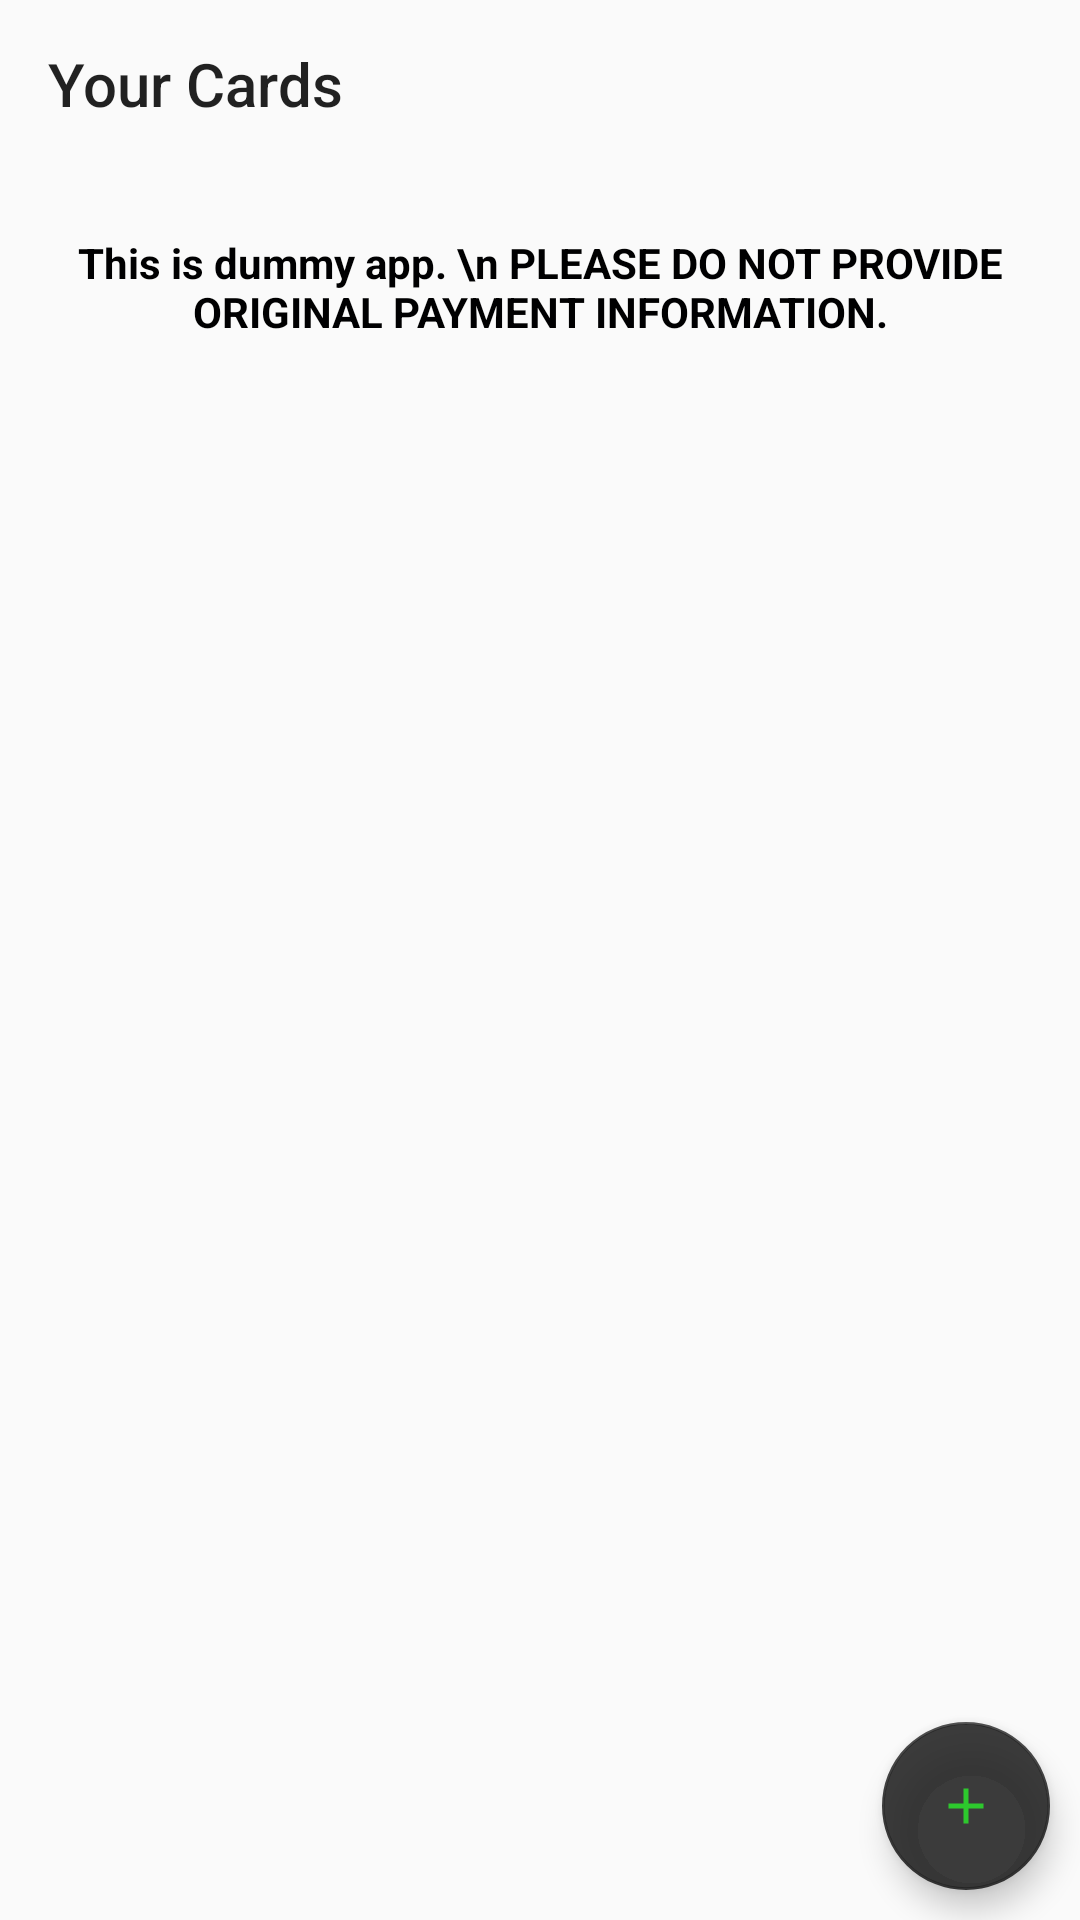

Android layout source for this screen:
<!-- AndroidManifest.xml: application theme AppTheme -->
<!-- res/layout/activity_cards.xml -->
<?xml version="1.0" encoding="utf-8"?>
<RelativeLayout xmlns:android="http://schemas.android.com/apk/res/android"
    xmlns:app="http://schemas.android.com/apk/res-auto"
    xmlns:tools="http://schemas.android.com/tools"
    android:layout_width="match_parent"
    android:layout_height="match_parent"
    tools:context=".CardsActivity">
    <androidx.appcompat.widget.Toolbar
        android:id="@+id/toolbar"
        android:layout_width="match_parent"
        android:layout_height="wrap_content"
        android:layout_alignParentStart="true"
        android:layout_alignParentTop="true"
        app:title="Your Cards"
        >
    </androidx.appcompat.widget.Toolbar>
    <TextView
        android:layout_below="@id/toolbar"
        android:gravity="center"
        android:textStyle="bold"
        android:id="@+id/id"
        android:padding="2dp"
        android:layout_marginTop="20dp"
        android:layout_marginStart="10dp"
        android:layout_marginBottom="10dp"
        android:layout_marginEnd="10dp"
        android:textColor="@color/black"
        android:layout_width="match_parent"
        android:layout_height="wrap_content"
        android:text="This is dummy app. \n PLEASE DO NOT PROVIDE ORIGINAL PAYMENT INFORMATION."/>
    <androidx.recyclerview.widget.RecyclerView
        android:id="@+id/recycler_view"
        android:layout_width="match_parent"
        android:layout_height="match_parent"
        android:layout_below="@+id/id"/>

    <include
        android:visibility="gone"
        layout="@layout/cardlayout"
        android:layout_below="@+id/toolbar"
        android:layout_width="match_parent"
        android:layout_height="wrap_content"
        android:layout_marginStart="20dp"
        android:layout_centerHorizontal="true"/>

    <com.google.android.material.floatingactionbutton.FloatingActionButton
        android:id="@+id/add_new_card"
        android:layout_width="wrap_content"
        android:layout_height="wrap_content"
        android:layout_alignParentEnd="true"
        android:layout_alignParentBottom="true"
        android:layout_marginEnd="10dp"
        android:layout_marginBottom="10dp"
        android:src="@drawable/ic_action_add"/>
</RelativeLayout>
<!-- res/layout/cardlayout.xml (included above) -->
<?xml version="1.0" encoding="utf-8"?>
<androidx.cardview.widget.CardView xmlns:android="http://schemas.android.com/apk/res/android"
    android:layout_width="match_parent"
    app:cardCornerRadius="15dp"
    android:layout_marginTop="10dp"
    android:layout_marginStart="10dp"
    android:layout_marginEnd="10dp"

    android:layout_height="wrap_content"
    xmlns:app="http://schemas.android.com/apk/res-auto">




        <RelativeLayout
            android:layout_width="match_parent"
            android:layout_height="match_parent"
            android:background="@drawable/card_gradient">

            <ImageView
                android:layout_marginTop="30dp"
                android:id="@+id/chip"
                android:layout_width="80dp"
                android:layout_height="60dp"
                android:layout_marginStart="-18dp"
                android:layout_alignStart="@+id/number"
                android:src="@drawable/chip"/>

            <TextView
                android:id="@+id/number"
                android:textColor="@color/white"
                android:textSize="28dp"
                android:layout_centerHorizontal="true"
                android:layout_width="wrap_content"
                android:layout_height="wrap_content"
                android:text="1234 5678 9123 1234"
                android:layout_below="@+id/chip"/>

            <TextView
                android:layout_marginTop="10dp"
                android:id="@+id/validupto"
                android:textColor="@color/white"
                android:textSize="12dp"
                android:layout_alignStart="@+id/number"
                android:layout_width="wrap_content"
                android:layout_height="wrap_content"
                android:text="VALID UPTO 06/21"
                android:layout_below="@+id/number"/>

            <TextView
                android:layout_marginBottom="10dp"
                android:layout_marginTop="10dp"
                android:id="@+id/name"
                android:textColor="@color/white"
                android:textSize="14dp"
                android:layout_alignStart="@+id/number"
                android:layout_width="wrap_content"
                android:layout_height="wrap_content"
                android:text="PRAVIN NAME"
                android:layout_below="@+id/validupto"/>

            <TextView
                android:layout_marginStart="50dp"
                android:textStyle="italic"
                android:layout_marginTop="10dp"
                android:id="@+id/cvv"
                android:textColor="@color/white"
                android:textSize="14dp"
                android:layout_width="wrap_content"
                android:layout_height="wrap_content"
                android:text="cvv 750"
                android:layout_toEndOf="@id/name"
                android:layout_below="@+id/validupto"/>
        </RelativeLayout>
</androidx.cardview.widget.CardView>
<!-- resources referenced by this layout -->
<resources>
  <color name="black">#000001</color>
  <color name="white">#ffffff</color>
  <!-- drawable card_gradient (drawable) -->
  <?xml version="1.0" encoding="utf-8"?>
  <shape
      xmlns:android="http://schemas.android.com/apk/res/android">
      <corners android:radius="15dp" />
      <gradient
          android:type="linear"
          android:angle="0"
          android:startColor="#585858"
          android:endColor="#585858" />
  </shape>
  <!-- drawable chip: webp bitmap (drawable-hdpi, 33168 bytes) -->
  <!-- drawable ic_action_add (drawable-anydpi) -->
  <vector xmlns:android="http://schemas.android.com/apk/res/android"
      android:width="24dp"
      android:height="24dp"
      android:viewportWidth="28.8"
      android:viewportHeight="28.8"
      android:tint="#29EB29"
      android:alpha="0.8">
    <group android:translateX="2.4"
        android:translateY="2.4">
        <path
            android:fillColor="#FF000000"
            android:pathData="M19,13h-6v6h-2v-6H5v-2h6V5h2v6h6v2z"/>
    </group>
  </vector>
  <style name="AppTheme" parent="Theme.MaterialComponents.Light.NoActionBar.Bridge">
          <item name="colorPrimary">@color/header</item>
          <item name="colorPrimaryDark">@color/dheader</item>
          <item name="colorAccent">@color/header</item>
          <item name="windowActionBar">false</item>
          <item name="windowNoTitle">true</item>
          <item name="drawerArrowStyle">@style/DrawerIconStyle</item>
  
      </style>
  <color name="header">#e1222222</color>
  <color name="dheader">#f0181818</color>
  <style name="DrawerIconStyle" parent="Widget.AppCompat.DrawerArrowToggle">
          <item name="color">@android:color/white</item>
      </style>
</resources>
